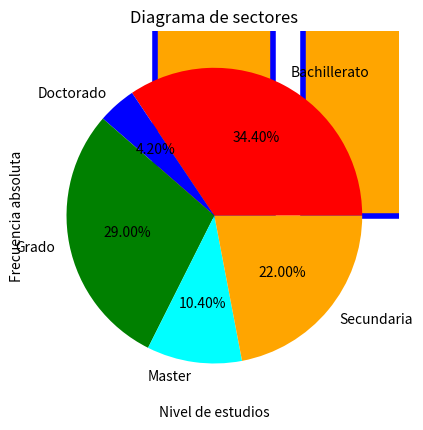

Python code for this plot:
# Creación aleatoria de datos
import numpy as np
import random
random.seed(42)

nivel_estudios = []
nivel_estudios.extend(['Secundaria']*110)
nivel_estudios.extend(['Bachillerato']*172)
nivel_estudios.extend(['Grado']*145)
nivel_estudios.extend(['Master']*52)
nivel_estudios.extend(['Doctorado']*21)

nivel_estudios = np.random.permutation(nivel_estudios)

print(nivel_estudios)

# DIAGRAMA DE BARRAS
import matplotlib.pyplot as plt
import numpy as np
estudios, frecuencia = np.unique(nivel_estudios, return_counts=True)
print(estudios, frecuencia)

plt.ylabel('Frecuencia absoluta')
plt.xlabel('Nivel de estudios')
plt.title('Diagrama de barras')
plt.bar(estudios, frecuencia, color='orange', edgecolor='blue', linewidth=4) # https://matplotlib.org/stable/api/_as_gen/matplotlib.pyplot.bar.html
plt.grid()
plt.show()

# DIAGRAMA DE SECTORES
colores = {'red', 'blue', 'orange', 'green', 'cyan'}
plt.pie(frecuencia, labels=estudios, colors=colores, autopct='%1.2f%%')
plt.title('Diagrama de sectores')
plt.show()